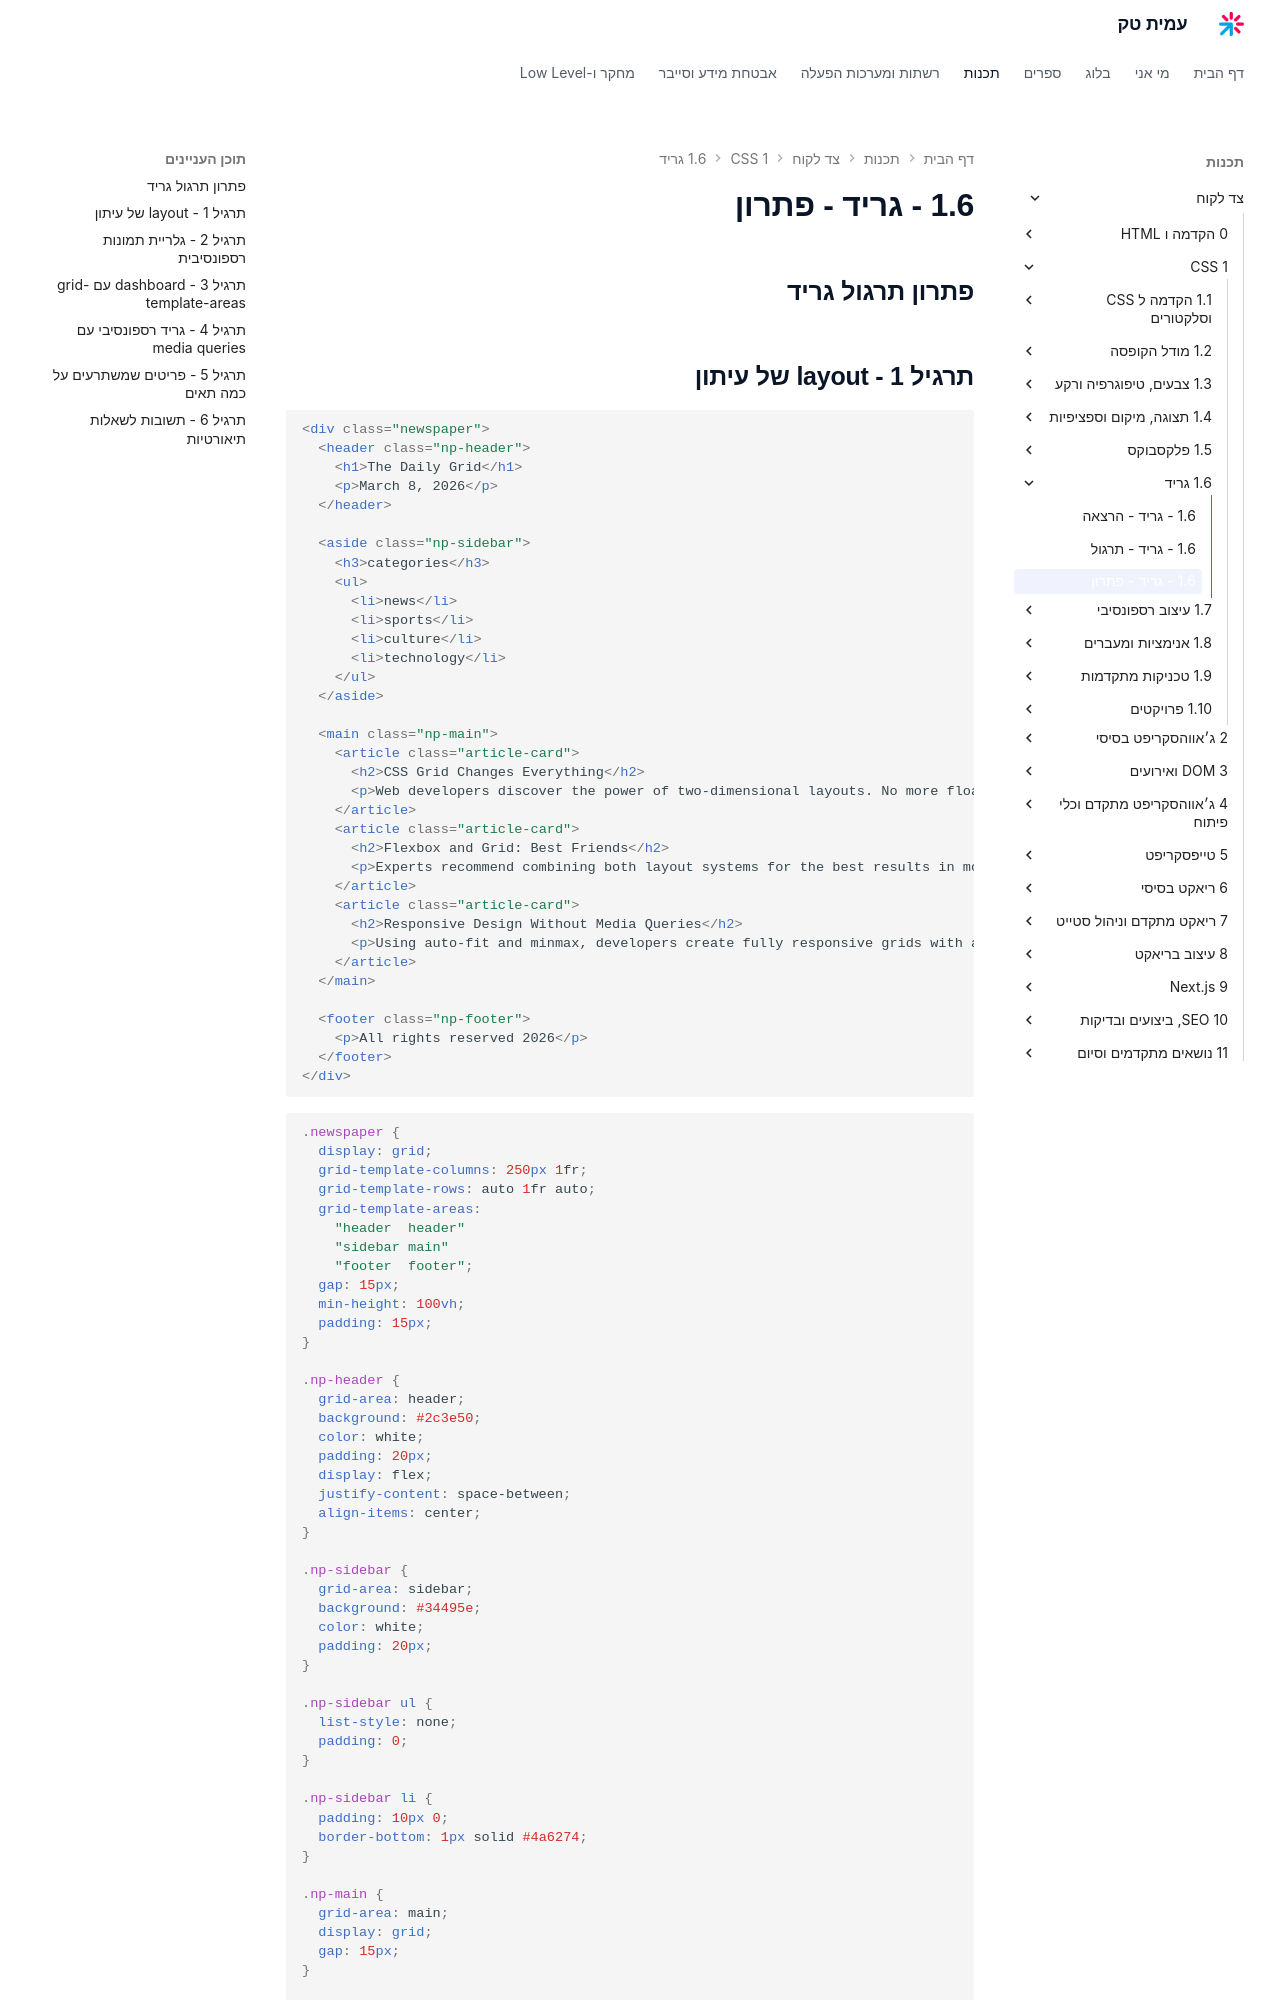

repository: AmitPinchasi/amittech · page: צד-לקוח/1 - CSS/1.6 - גריד/1.6 - גריד - פתרון/index.html · generator: mkdocs


## פתרון תרגול גריד

## תרגיל 1 - layout של עיתון

```html
<div class="newspaper">
  <header class="np-header">
    <h1>The Daily Grid</h1>
    <p>March 8, 2026</p>
  </header>

  <aside class="np-sidebar">
    <h3>categories</h3>
    <ul>
      <li>news</li>
      <li>sports</li>
      <li>culture</li>
      <li>technology</li>
    </ul>
  </aside>

  <main class="np-main">
    <article class="article-card">
      <h2>CSS Grid Changes Everything</h2>
      <p>Web developers discover the power of two-dimensional layouts. No more float hacks needed.</p>
    </article>
    <article class="article-card">
      <h2>Flexbox and Grid: Best Friends</h2>
      <p>Experts recommend combining both layout systems for the best results in modern web design.</p>
    </article>
    <article class="article-card">
      <h2>Responsive Design Without Media Queries</h2>
      <p>Using auto-fit and minmax, developers create fully responsive grids with a single line of CSS.</p>
    </article>
  </main>

  <footer class="np-footer">
    <p>All rights reserved 2026</p>
  </footer>
</div>
```

```css
.newspaper {
  display: grid;
  grid-template-columns: 250px 1fr;
  grid-template-rows: auto 1fr auto;
  grid-template-areas:
    "header  header"
    "sidebar main"
    "footer  footer";
  gap: 15px;
  min-height: 100vh;
  padding: 15px;
}

.np-header {
  grid-area: header;
  background: #2c3e50;
  color: white;
  padding: 20px;
  display: flex;
  justify-content: space-between;
  align-items: center;
}

.np-sidebar {
  grid-area: sidebar;
  background: #34495e;
  color: white;
  padding: 20px;
}

.np-sidebar ul {
  list-style: none;
  padding: 0;
}

.np-sidebar li {
  padding: 10px 0;
  border-bottom: 1px solid #4a6274;
}

.np-main {
  grid-area: main;
  display: grid;
  gap: 15px;
}

.article-card {
  background: #ecf0f1;
  padding: 20px;
  border-radius: 8px;
}

.np-footer {
  grid-area: footer;
  background: #2c3e50;
  color: white;
  padding: 15px;
  text-align: center;
}
```
